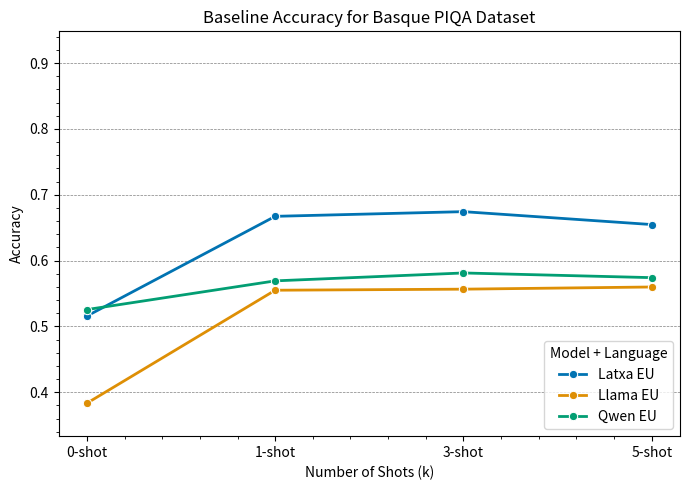

Source code (Python): (Note: this script raises an exception after producing the figure.)
import pandas as pd
import matplotlib.pyplot as plt
import seaborn as sns

# Data for K-Shot evaluations
k_shot_data = {
    'shots': ['0-shot', '1-shot', '3-shot', '5-shot'] * 6,
    'accuracy': [
        0.5158, 0.6672, 0.6743, 0.6547,  # Latxa EU
        0.6275, 0.7789, 0.7663, 0.7609,  # Latxa EN
        0.3834, 0.5550, 0.5566, 0.5599,  # Llama EU
        0.6770, 0.8088, 0.8192, 0.8224,  # Llama EN
        0.5256, 0.5692, 0.5812, 0.5741,  # Qwen EU
        0.7838, 0.8099, 0.8393, 0.8551,  # Qwen EN
        
    ],
    'config': (
        ['Latxa EU'] * 4 +
        ['Latxa EN'] * 4 +
        ['Llama EU'] * 4 +
        ['Llama EN'] * 4 +
        ['Qwen EU'] * 4 +
        ['Qwen EN'] * 4
    )
}

# Data for CoT evaluations
cot_data = {
    'shots': ['0-shot', '1-shot', '3-shot', '5-shot'] * 6,
    'accuracy': [
        0.6492, 0.6694, 0.6705, 0.6585,  # Latxa EU
        0.8077, 0.8001, 0.8034, 0.8312,  # Latxa EN
        0.5245, 0.5735, 0.5539, 0.5430,  # Llama EU
        0.7990, 0.8268, 0.8306, 0.8306,  # Llama EN
        0.6187, 0.6471, 0.6449, 0.6324,  # Qwen EU
        0.8981, 0.8905, 0.8932, 0.8943,  # Qwen EN
    ],
    'config': (
        ['Latxa EU'] * 4 +
        ['Latxa EN'] * 4 +
        ['Llama EU'] * 4 +
        ['Llama EN'] * 4 +
        ['Qwen EU'] * 4 +
        ['Qwen EN'] * 4
    )
}




# Convert to DataFrames
df_k = pd.DataFrame(k_shot_data)
df_cot = pd.DataFrame(cot_data)

# Ensure even spacing by treating shots as ordered categorical
shot_order = ['0-shot', '1-shot', '3-shot', '5-shot']
for df in (df_k, df_cot):
    df['shots'] = pd.Categorical(df['shots'], categories=shot_order, ordered=True)

# Determine common y-axis limits
all_accuracies = pd.concat([df_k['accuracy'], df_cot['accuracy']])
y_min = all_accuracies.min() - 0.05
y_max = all_accuracies.max() + 0.05

# Function to plot using seaborn and save with shared y-axis settings
def plot_and_save(df, filename, title):
    plt.figure(figsize=(7, 5))
    sns.lineplot(
        data=df,
        x='shots',
        y='accuracy',
        hue='config',
        marker='o',
        palette='colorblind',
        linewidth=2.0,
    )
    plt.ylim(y_min, y_max)
    plt.xlabel('Number of Shots (k)')
    plt.ylabel('Accuracy')
    plt.title(title)
    plt.minorticks_on()
    plt.grid(axis='y', which='major', color='grey', linestyle='--', linewidth=0.5)
    plt.legend(title='Model + Language', loc='lower right')
    plt.tight_layout()
    plt.savefig(filename, dpi=500)
    plt.close()

# Helper to filter and rename plots
def filter_and_plot(df, lang, eval_type):
    df_filtered = df[df['config'].str.endswith(lang)]
    filename = f'images/{eval_type.lower()}_{lang.lower()}_accuracy.png'
    if lang == 'EU':
        dataname='Basque PIQA'
    else:
        dataname='English PIQA'
    title = f'{eval_type} Accuracy for {dataname} Dataset'
    plot_and_save(df_filtered, filename, title)

# Generate 4 separate plots
for eval_df, eval_name in [(df_k, 'Baseline'), (df_cot, 'Chain-of-Thought')]:
    for lang in ['EU', 'EN']:
        filter_and_plot(eval_df, lang, eval_name)
